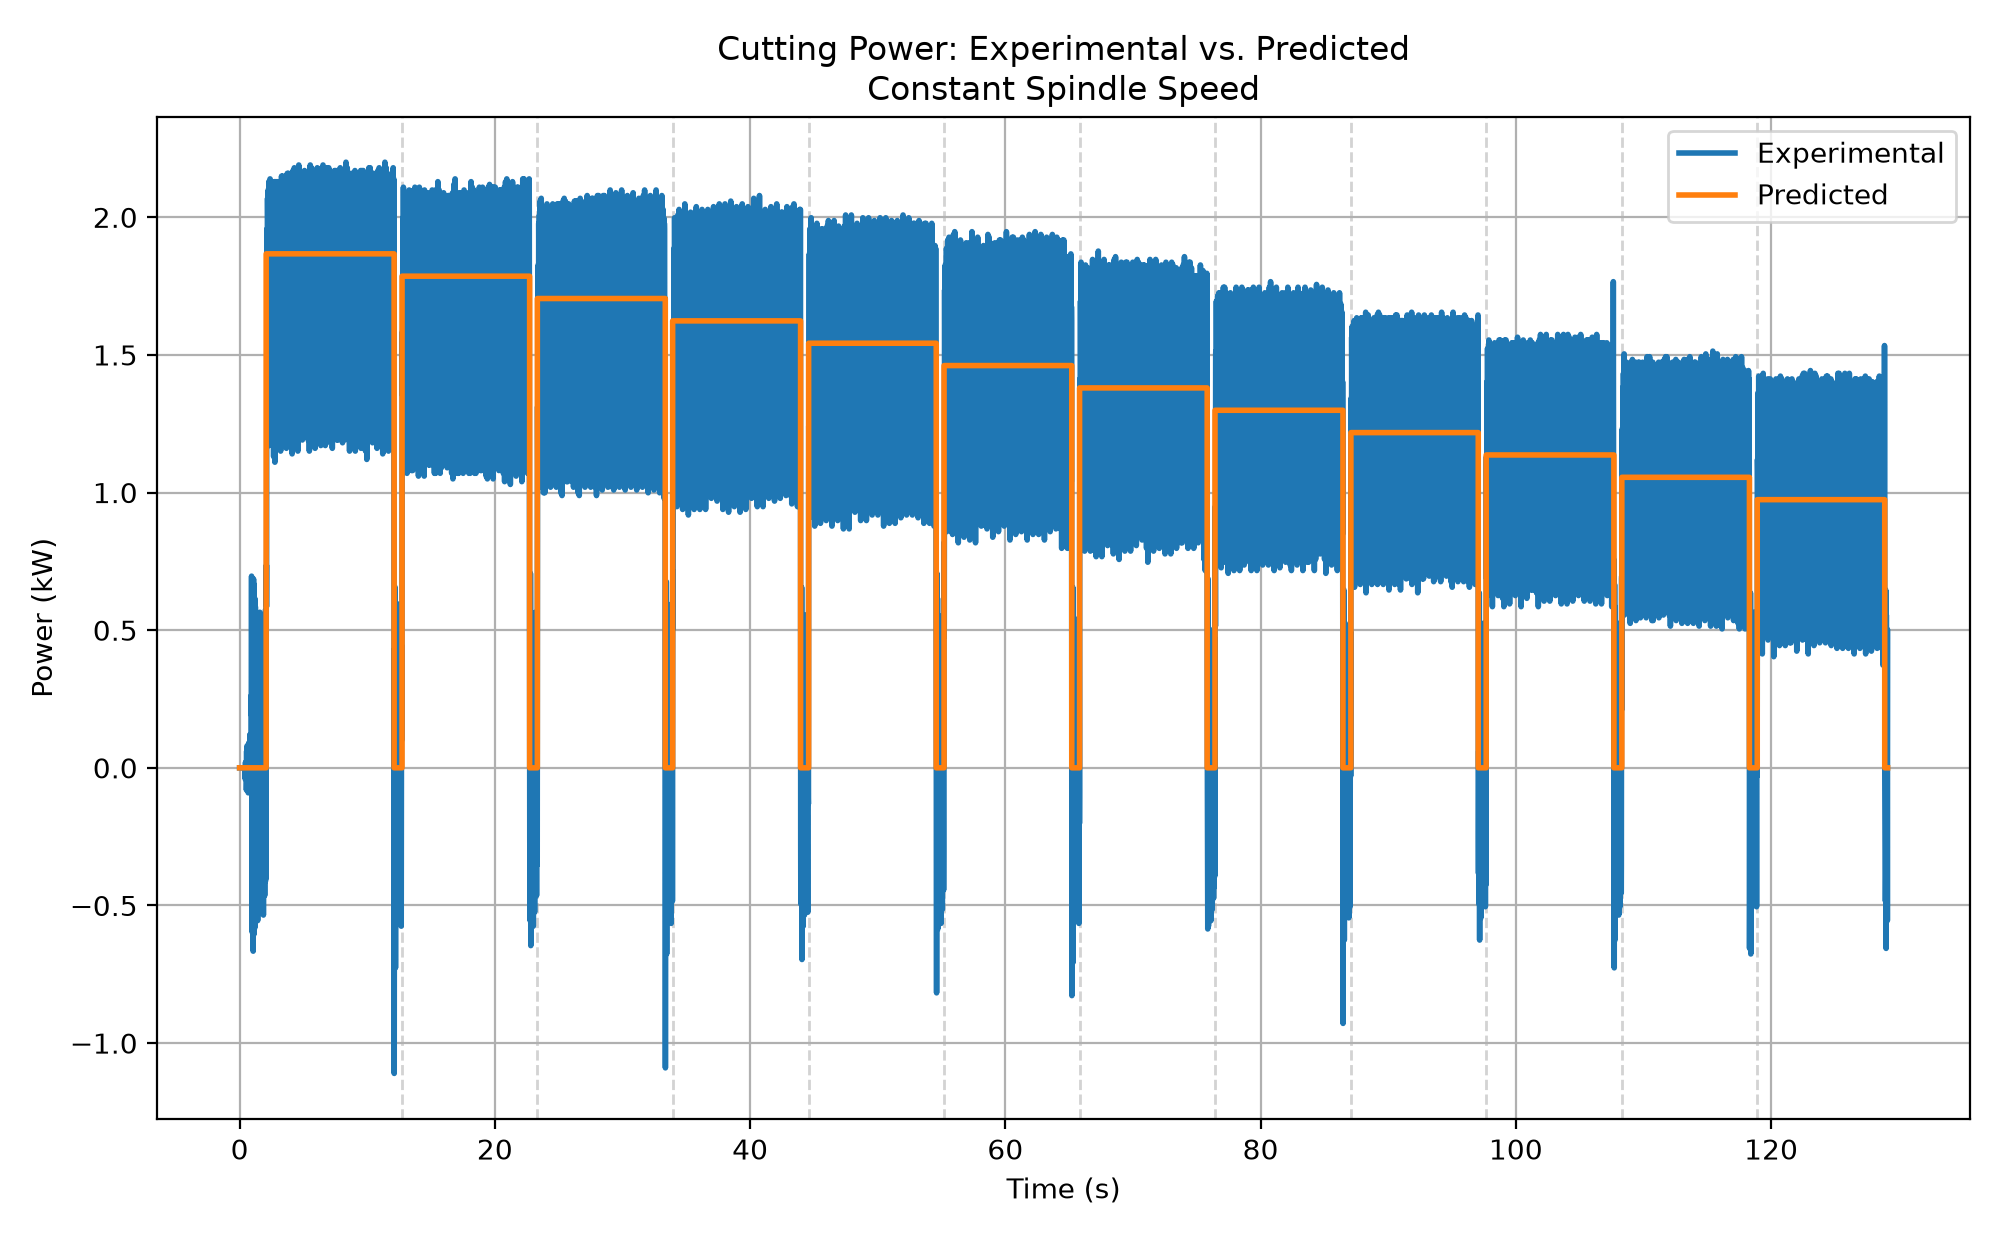

The table this chart was drawn from, first rows:
diameter_mm, predicted_power_W, avg_experimental_power_W, percentage_deviation_pct
46, 1867, 1731, -7.311
44, 1786, 1658, -7.158
42, 1705, 1591, -6.685
40, 1624, 1524, -6.124
38, 1543, 1460, -5.352
36, 1461, 1396, -4.476
34, 1380, 1326, -3.905
32, 1299, 1254, -3.497
30, 1218, 1185, -2.692
28, 1137, 1112, -2.16
26, 1055, 1038, -1.68
24, 974.2, 968.3, -0.6049
